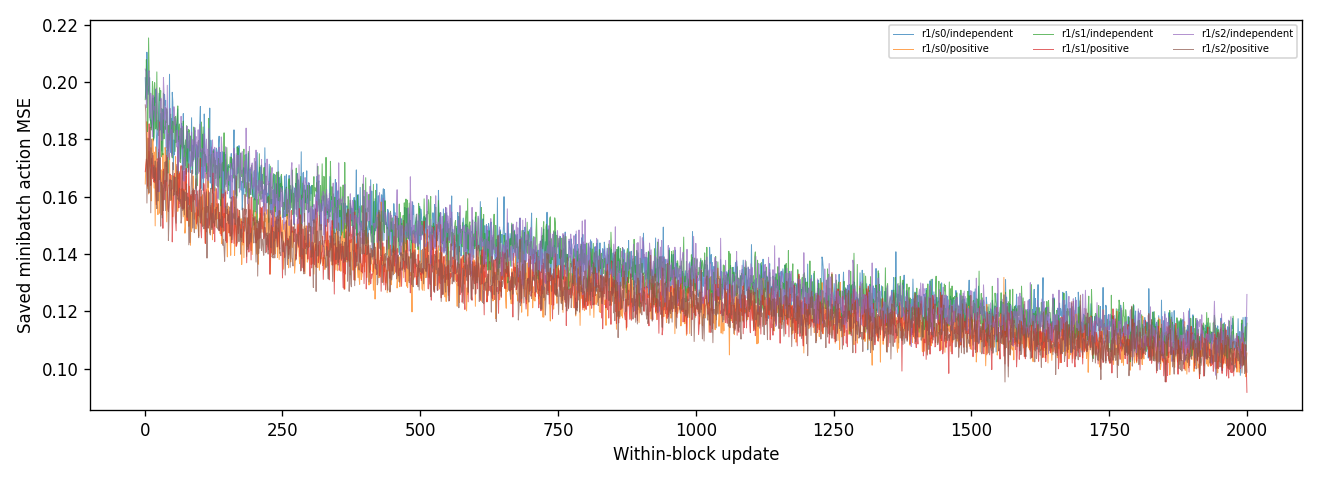

Source data for this figure (header and first rows):
round, stream, arm, update, fit_update, action_mse, total_loss, unclipped_gradient_norm
1, 0, independent, 2001, 1, 0.2016, 0.2016, 0.2253
1, 0, independent, 2002, 2, 0.1947, 0.1947, 0.1669
1, 0, independent, 2003, 3, 0.1941, 0.1941, 0.2101
1, 0, independent, 2004, 4, 0.2105, 0.2105, 0.2023
1, 0, independent, 2005, 5, 0.1976, 0.1976, 0.1964
1, 0, independent, 2006, 6, 0.1957, 0.1957, 0.1884
1, 0, independent, 2007, 7, 0.1973, 0.1973, 0.2225
1, 0, independent, 2008, 8, 0.2008, 0.2008, 0.1933
1, 0, independent, 2009, 9, 0.2016, 0.2016, 0.2027
1, 0, independent, 2010, 10, 0.1867, 0.1867, 0.1787
1, 0, independent, 2011, 11, 0.1867, 0.1867, 0.2024
1, 0, independent, 2012, 12, 0.184, 0.184, 0.1643
1, 0, independent, 2013, 13, 0.1858, 0.1858, 0.1818
1, 0, independent, 2014, 14, 0.1936, 0.1936, 0.1703
1, 0, independent, 2015, 15, 0.1945, 0.1945, 0.2035
1, 0, independent, 2016, 16, 0.1795, 0.1795, 0.1764
1, 0, independent, 2017, 17, 0.1851, 0.1851, 0.1863
1, 0, independent, 2018, 18, 0.1948, 0.1948, 0.1744
1, 0, independent, 2019, 19, 0.1929, 0.1929, 0.1678
1, 0, independent, 2020, 20, 0.1974, 0.1974, 0.192
1, 0, independent, 2021, 21, 0.1823, 0.1823, 0.1836
1, 0, independent, 2022, 22, 0.1729, 0.1729, 0.1878
1, 0, independent, 2023, 23, 0.1815, 0.1815, 0.1972
1, 0, independent, 2024, 24, 0.1835, 0.1835, 0.1939
1, 0, independent, 2025, 25, 0.1846, 0.1846, 0.1777
1, 0, independent, 2026, 26, 0.1961, 0.1961, 0.1803
1, 0, independent, 2027, 27, 0.1832, 0.1832, 0.1585
1, 0, independent, 2028, 28, 0.1835, 0.1835, 0.1802
1, 0, independent, 2029, 29, 0.1891, 0.1891, 0.2117
1, 0, independent, 2030, 30, 0.1823, 0.1823, 0.1756
1, 0, independent, 2031, 31, 0.176, 0.176, 0.1694
1, 0, independent, 2032, 32, 0.1862, 0.1862, 0.1859
1, 0, independent, 2033, 33, 0.1905, 0.1905, 0.213
1, 0, independent, 2034, 34, 0.1823, 0.1823, 0.1705
1, 0, independent, 2035, 35, 0.1867, 0.1867, 0.1611
1, 0, independent, 2036, 36, 0.1957, 0.1957, 0.2024
1, 0, independent, 2037, 37, 0.1921, 0.1921, 0.1691
1, 0, independent, 2038, 38, 0.1936, 0.1936, 0.148
1, 0, independent, 2039, 39, 0.1706, 0.1706, 0.1485
1, 0, independent, 2040, 40, 0.176, 0.176, 0.1729
1, 0, independent, 2041, 41, 0.1761, 0.1761, 0.1555
1, 0, independent, 2042, 42, 0.1817, 0.1817, 0.2055
1, 0, independent, 2043, 43, 0.176, 0.176, 0.1916
1, 0, independent, 2044, 44, 0.1788, 0.1788, 0.1901
1, 0, independent, 2045, 45, 0.2028, 0.2028, 0.1863
1, 0, independent, 2046, 46, 0.1775, 0.1775, 0.1976
1, 0, independent, 2047, 47, 0.1755, 0.1755, 0.184
1, 0, independent, 2048, 48, 0.1873, 0.1873, 0.204
1, 0, independent, 2049, 49, 0.175, 0.175, 0.1903
1, 0, independent, 2050, 50, 0.1965, 0.1965, 0.1785
1, 0, independent, 2051, 51, 0.193, 0.193, 0.1774
1, 0, independent, 2052, 52, 0.1694, 0.1694, 0.1707
1, 0, independent, 2053, 53, 0.1798, 0.1798, 0.1799
1, 0, independent, 2054, 54, 0.1747, 0.1747, 0.1925
1, 0, independent, 2055, 55, 0.1808, 0.1808, 0.1967
1, 0, independent, 2056, 56, 0.1846, 0.1846, 0.1594
1, 0, independent, 2057, 57, 0.1853, 0.1853, 0.1873
1, 0, independent, 2058, 58, 0.1811, 0.1811, 0.2022
1, 0, independent, 2059, 59, 0.1856, 0.1856, 0.2037
1, 0, independent, 2060, 60, 0.1907, 0.1907, 0.1838
... 11,940 more rows
